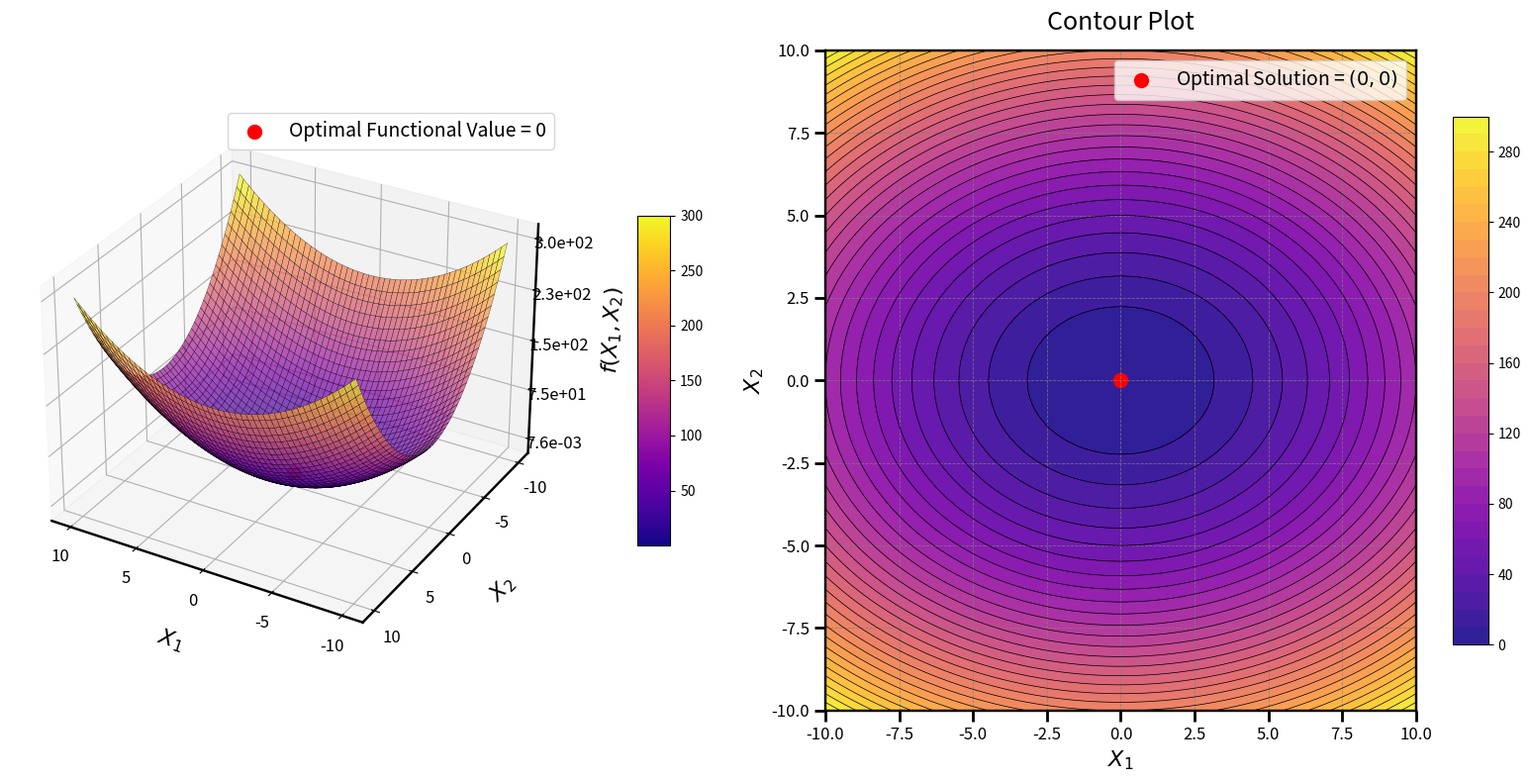

The matplotlib source for this figure:
import numpy as np
import matplotlib.pyplot as plt
from mpl_toolkits.mplot3d import Axes3D
from matplotlib import cm

# Define the Sum of Squares Function
def sum_of_squares_function(x1, x2):
    return 1 * x1**2 + 2 * x2**2  # Weights applied to squared terms

# Generate grid
x1_vals = np.linspace(-10, 10, 200)
x2_vals = np.linspace(-10, 10, 200)
X1, X2 = np.meshgrid(x1_vals, x2_vals)
Z = sum_of_squares_function(X1, X2)

# Optimal solution
optimal_x1, optimal_x2 = 0, 0
optimal_z = sum_of_squares_function(optimal_x1, optimal_x2)

# Create figure
fig = plt.figure(figsize=(16, 8))

# 3D Surface plot
ax1 = fig.add_subplot(121, projection='3d')
surf = ax1.plot_surface(
    X1, X2, Z, cmap=cm.plasma, edgecolor='k', linewidth=0.2, antialiased=True, alpha=0.7
)

# Adjust axes labels
ax1.set_xlabel("$X_1$", labelpad=15, fontsize=16)
ax1.set_ylabel("$X_2$", labelpad=15, fontsize=16)
ax1.set_zlabel("$f(X_1, X_2)$", labelpad=15, fontsize=16)
ax1.tick_params(axis='x', labelsize=12)
ax1.tick_params(axis='y', labelsize=12)
ax1.tick_params(axis='z', labelsize=12)

# Increase axis lines and ticks
ax1.xaxis.line.set_linewidth(1.75)
ax1.yaxis.line.set_linewidth(1.75)
ax1.zaxis.line.set_linewidth(1.75)

# Proper Z-axis scaling based on data range
z_min, z_max = Z.min(), Z.max()
z_ticks = np.linspace(z_min, z_max, 5)  # Create 5 evenly spaced ticks
ax1.set_zticks(z_ticks)

# Format Z-axis tick labels for readability
ax1.zaxis.set_major_formatter(plt.FuncFormatter(lambda x, _: f'{x:.1e}'))

# Set ticks and view angle
ax1.set_xticks(np.arange(-10, 11, 5))
ax1.set_yticks(np.arange(-10, 11, 5))
ax1.view_init(elev=30, azim=120)

# Mark optimal solution functional value on the surface
ax1.scatter(optimal_x1, optimal_x2, optimal_z, color='red', s=100, label='Optimal Functional Value = 0')
ax1.legend(loc='upper right', fontsize=14)

# Color bar for 3D plot
mappable = cm.ScalarMappable(cmap=cm.plasma)
mappable.set_array(Z)
fig.colorbar(mappable, ax=ax1, shrink=0.5, aspect=10, pad=0.1)

# Enhanced Contour Plot
ax2 = fig.add_subplot(122)
contour = ax2.contourf(X1, X2, Z, levels=30, cmap=cm.plasma, alpha=0.9)
contour_lines = ax2.contour(X1, X2, Z, levels=30, colors='k', linewidths=0.5)
fig.colorbar(contour, ax=ax2, shrink=0.8, aspect=15)

# Mark optimal solution in contour plot
ax2.scatter(optimal_x1, optimal_x2, color='red', s=100, label='Optimal Solution = $(0, 0)$')
ax2.legend(loc='upper right', fontsize=14)

# Enhance axes appearance for contour
for spine in ax2.spines.values():
    spine.set_linewidth(1.75)
    spine.set_edgecolor('black')

# Add grid and ticks
ax2.grid(color='gray', linestyle='--', linewidth=0.6, alpha=0.8)
ax2.tick_params(axis='x', width=2, length=8, labelsize=12)
ax2.tick_params(axis='y', width=2, length=8, labelsize=12)
ax2.set_xlabel("$X_1$", fontsize=16)
ax2.set_ylabel("$X_2$", fontsize=16)

ax2.set_title("Contour Plot", fontsize=18, pad=15)

plt.tight_layout()
plt.show()
